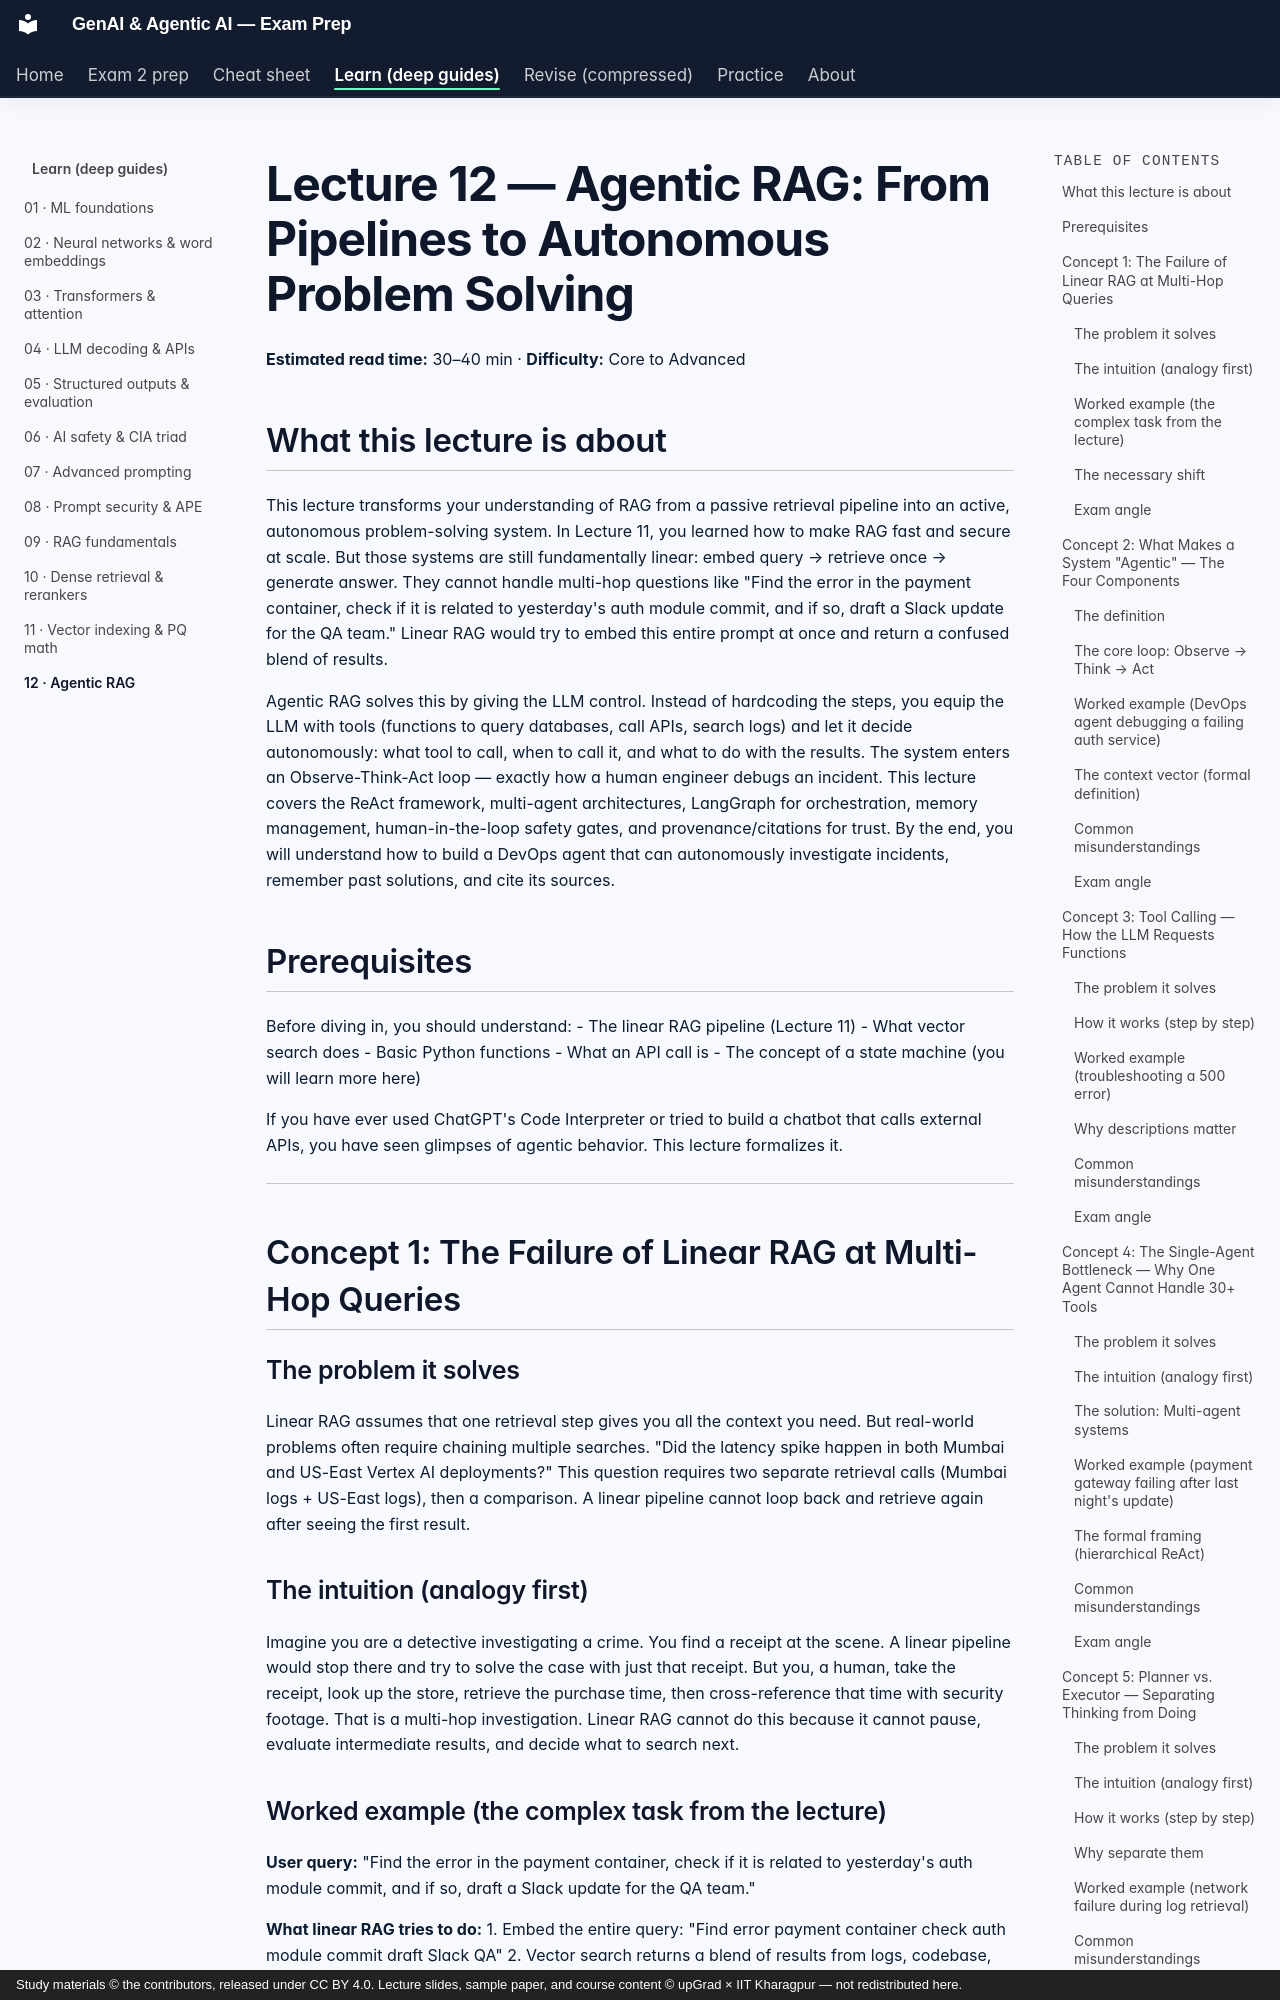

repository: SiddMajum1993/genai-iitkgp-exam-prep · page: learn/12-agentic-rag/index.html · generator: mkdocs · copyright: Study materials © the contributors, released under CC BY 4.0. Lecture slides, sample paper, and course content © upGrad × IIT Kharagpur — not redistributed here.

# Lecture 12 — Agentic RAG: From Pipelines to Autonomous Problem Solving
**Estimated read time:** 30–40 min · **Difficulty:** Core to Advanced

## What this lecture is about

This lecture transforms your understanding of RAG from a passive retrieval pipeline into an active, autonomous problem-solving system. In Lecture 11, you learned how to make RAG fast and secure at scale. But those systems are still fundamentally linear: embed query → retrieve once → generate answer. They cannot handle multi-hop questions like "Find the error in the payment container, check if it is related to yesterday's auth module commit, and if so, draft a Slack update for the QA team." Linear RAG would try to embed this entire prompt at once and return a confused blend of results.

Agentic RAG solves this by giving the LLM control. Instead of hardcoding the steps, you equip the LLM with tools (functions to query databases, call APIs, search logs) and let it decide autonomously: what tool to call, when to call it, and what to do with the results. The system enters an Observe-Think-Act loop — exactly how a human engineer debugs an incident. This lecture covers the ReAct framework, multi-agent architectures, LangGraph for orchestration, memory management, human-in-the-loop safety gates, and provenance/citations for trust. By the end, you will understand how to build a DevOps agent that can autonomously investigate incidents, remember past solutions, and cite its sources.

## Prerequisites

Before diving in, you should understand:
- The linear RAG pipeline (Lecture 11)
- What vector search does
- Basic Python functions
- What an API call is
- The concept of a state machine (you will learn more here)

If you have ever used ChatGPT's Code Interpreter or tried to build a chatbot that calls external APIs, you have seen glimpses of agentic behavior. This lecture formalizes it.

---

## Concept 1: The Failure of Linear RAG at Multi-Hop Queries

### The problem it solves

Linear RAG assumes that one retrieval step gives you all the context you need. But real-world problems often require chaining multiple searches. "Did the latency spike happen in both Mumbai and US-East Vertex AI deployments?" This question requires two separate retrieval calls (Mumbai logs + US-East logs), then a comparison. A linear pipeline cannot loop back and retrieve again after seeing the first result.

### The intuition (analogy first)

Imagine you are a detective investigating a crime. You find a receipt at the scene. A linear pipeline would stop there and try to solve the case with just that receipt. But you, a human, take the receipt, look up the store, retrieve the purchase time, then cross-reference that time with security footage. That is a multi-hop investigation. Linear RAG cannot do this because it cannot pause, evaluate intermediate results, and decide what to search next.
